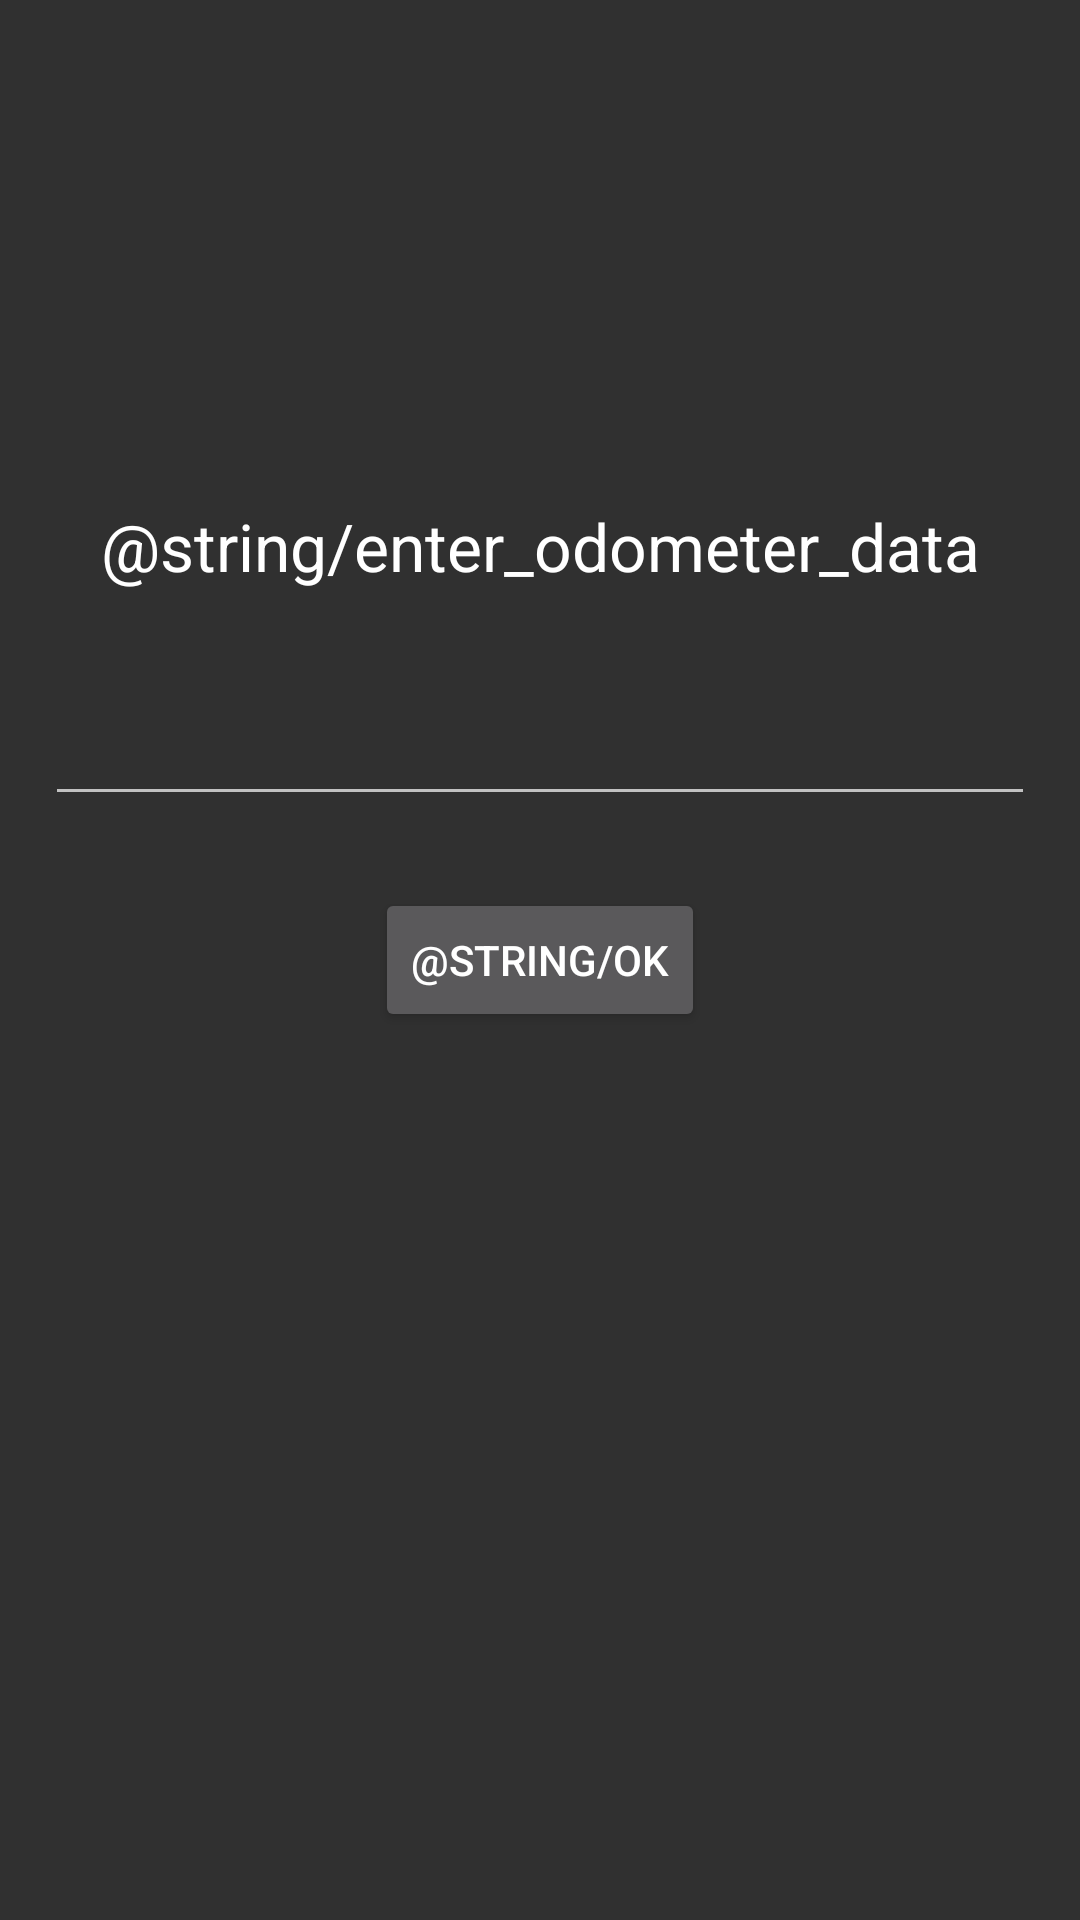

Produce the Android XML layout that renders to this screen, including the resource entries it uses.
<!-- AndroidManifest.xml: application theme AppTheme -->
<!-- res/layout/activity_odometr_info.xml -->
<?xml version="1.0" encoding="utf-8"?>
<RelativeLayout xmlns:android="http://schemas.android.com/apk/res/android"
    android:layout_width="match_parent" android:layout_height="match_parent">

    <TextView
        android:gravity="center_horizontal"
        android:layout_marginLeft="15dp"
        android:layout_marginRight="15dp"
        android:layout_width="match_parent"
        android:layout_height="wrap_content"
        android:layout_above="@+id/odometerData"
        android:layout_alignParentLeft="true"
        android:layout_alignParentStart="true"
        android:layout_marginBottom="34dp"
        android:text="@string/enter_odometer_data"
        android:textAppearance="?android:attr/textAppearanceLarge" />

    <EditText
        android:layout_marginLeft="15dp"
        android:layout_marginRight="15dp"
        android:id="@+id/odometerData"
        android:layout_width="match_parent"
        android:layout_height="wrap_content"
        android:layout_above="@+id/buttonOK"
        android:layout_alignParentLeft="true"
        android:layout_alignParentStart="true"
        android:inputType="numberDecimal"
        android:layout_marginBottom="24dp" />

    <Button
        android:layout_width="wrap_content"
        android:layout_height="wrap_content"
        android:layout_centerHorizontal="true"
        android:layout_centerVertical="true"
        android:id="@+id/buttonOK"
        android:text="@string/ok"/>

</RelativeLayout>
<!-- resources referenced by this layout -->
<resources>
  <string name="enter_odometer_data">Пожалуйста, введите данные с одометра:</string>
  <string name="ok">Продолжить</string>
  <style name="AppTheme" parent="Theme.AppCompat">
          
          <item name="colorPrimary">@color/colorPrimary</item>
          <item name="colorPrimaryDark">@color/colorPrimaryDark</item>
          <item name="colorAccent">@color/colorAccent</item>
      </style>
  <color name="colorPrimary">#007700</color>
  <color name="colorPrimaryDark">#003300</color>
  <color name="colorAccent">#ffffff</color>
</resources>
